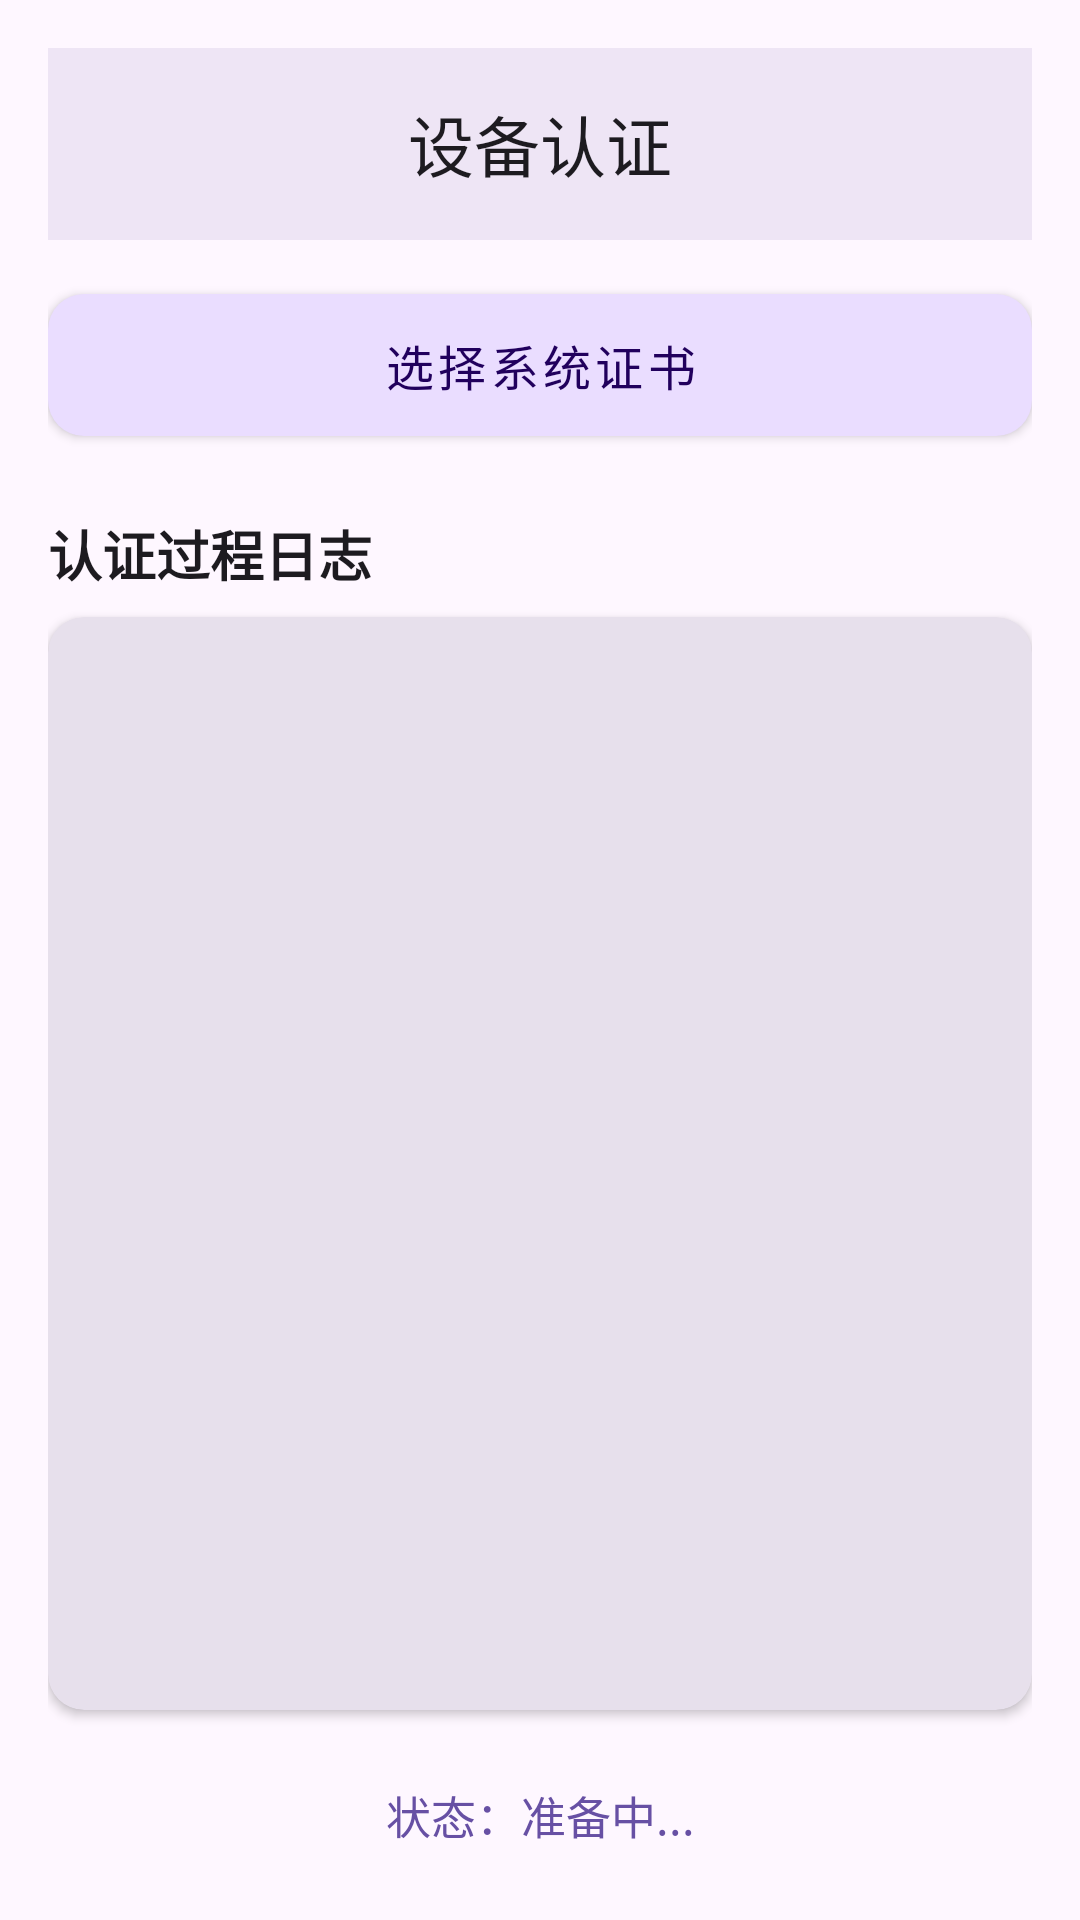

This screen was rendered from an Android layout file. Write that file and the resources it references.
<!-- AndroidManifest.xml: activity theme Theme.Ailiro_UD -->
<!-- res/layout/activity_auth.xml -->
<?xml version="1.0" encoding="utf-8"?>
<LinearLayout xmlns:android="http://schemas.android.com/apk/res/android"
    xmlns:app="http://schemas.android.com/apk/res-auto"
    android:layout_width="match_parent"
    android:layout_height="match_parent"
    android:orientation="vertical"
    android:background="?attr/colorSurface"
    android:padding="16dp">

    
    <com.google.android.material.appbar.MaterialToolbar
        android:id="@+id/toolbar"
        android:layout_width="match_parent"
        android:layout_height="?attr/actionBarSize"
        android:elevation="6dp"
        android:background="?attr/colorSurface"
        app:navigationIcon="@drawable/ic_arrow_back"
        app:title="设备认证"
        app:titleCentered="true"
        app:titleTextColor="?attr/colorOnSurface"
        app:titleTextAppearance="@style/TextAppearance.Material3.TitleLarge" />

    
    <View
        android:layout_width="match_parent"
        android:layout_height="12dp" />

    
    <com.google.android.material.button.MaterialButton
        android:id="@+id/selectCertButton"
        style="@style/Widget.MaterialComponents.Button"
        android:layout_width="match_parent"
        android:layout_height="wrap_content"
        android:text="选择系统证书"
        android:textSize="16sp"
        android:paddingVertical="12dp"
        android:fontFamily="sans-serif-medium"
        app:cornerRadius="12dp"
        app:icon="@drawable/ic_cert"
        app:iconGravity="textStart"
        app:iconPadding="8dp"
        app:backgroundTint="?attr/colorPrimaryContainer"
        app:iconTint="?attr/colorOnPrimaryContainer"
        android:textColor="?attr/colorOnPrimaryContainer" />

    
    <View
        android:layout_width="match_parent"
        android:layout_height="20dp" />

    
    <TextView
        android:layout_width="match_parent"
        android:layout_height="wrap_content"
        android:text="认证过程日志"
        android:textSize="18sp"
        android:textStyle="bold"
        android:textColor="?attr/colorOnSurface"
        android:layout_marginBottom="8dp"
        android:fontFamily="sans-serif-medium" />

    <androidx.cardview.widget.CardView
        android:layout_width="match_parent"
        android:layout_height="0dp"
        android:layout_weight="1"
        android:elevation="3dp"
        android:padding="0dp"
        app:cardCornerRadius="12dp"
        app:cardBackgroundColor="?attr/colorSurfaceVariant">

        <ScrollView
            android:id="@+id/logScrollView"
            android:layout_width="match_parent"
            android:layout_height="match_parent"
            android:padding="16dp"
            android:overScrollMode="always"
            android:scrollbars="vertical">

            <LinearLayout
                android:id="@+id/logContainer"
                android:layout_width="match_parent"
                android:layout_height="wrap_content"
                android:orientation="vertical" />

        </ScrollView>

    </androidx.cardview.widget.CardView>

    
    <TextView
        android:id="@+id/statusTextView"
        android:layout_width="match_parent"
        android:layout_height="wrap_content"
        android:text="状态：准备中..."
        android:textSize="15sp"
        android:textStyle="normal"
        android:gravity="center"
        android:layout_marginTop="16dp"
        android:padding="8dp"
        android:textColor="?attr/colorPrimary"
        android:fontFamily="sans-serif-medium" />

</LinearLayout>
<!-- resources referenced by this layout -->
<resources>
  <style name="Theme.Ailiro_UD" parent="Base.Theme.Ailiro_UD" />
  <style name="Base.Theme.Ailiro_UD" parent="Theme.Material3.DayNight.NoActionBar">
          
          
      </style>
</resources>
